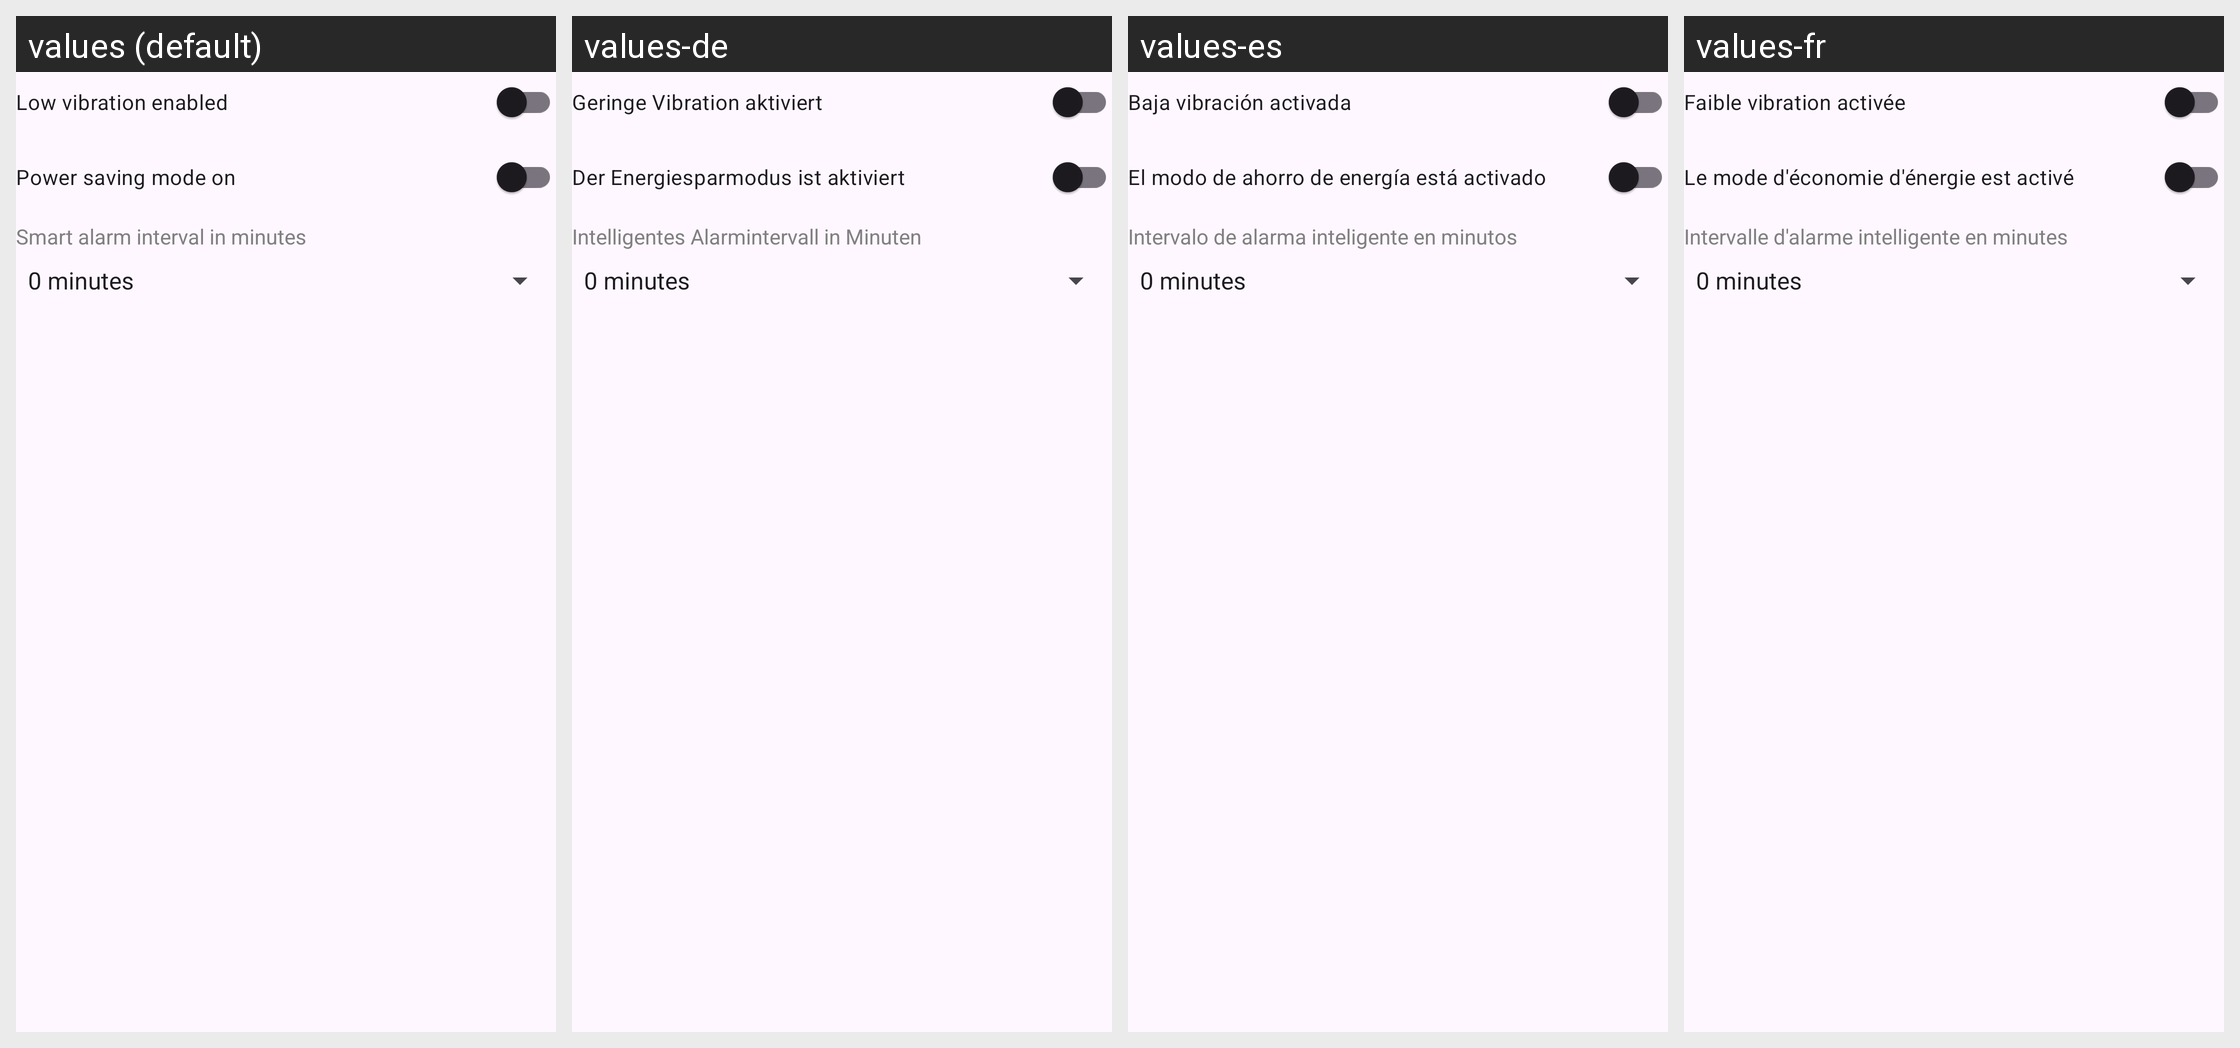

Here is an Android app screen in its default locale and in the app's own translations. Write out the translated-string differences for the strings that appear on this screen.
Android screen res/layout/activity_sonyswr12_settings.xml rendered under 4 locales, left to right: values (default), values-de, values-es, values-fr. Device: Nexus 5 (rendered at 1080×1920; each locale shown at half size, 540×960, under a caption strip naming it); theme GadgetbridgeTheme.
Other locales in the repository, not shown: values-ar, values-bg, values-ca, values-cs, values-el, values-en-rGB, values-et, values-fa, values-fi, values-fr-rCA, values-gl, values-he, values-hi, values-hr, values-hu, values-id, values-it, values-ja, values-ka, values-ko, values-lt, values-lv, values-ml, values-my, values-nb-rNO, values-nl, values-pl, values-pt, values-pt-rBR, values-ro, values-ru, values-sk, values-sr, values-sv, values-th, values-tr, values-uk, values-vi, values-zh-rCN, values-zh-rTW.
Strings drawn on this screen, with the default value and each locale's value (text and hints the layout hard-codes, and strings that could not be matched under every locale, appear in the picture but are not listed):

sonyswr12_settings_low_vibration
  values: Low vibration enabled
  values-de: Geringe Vibration aktiviert
  values-es: Baja vibración activada
  values-fr: Faible vibration activée

sonyswr12_settings_stamina
  values: Power saving mode on
  values-de: Der Energiesparmodus ist aktiviert
  values-es: El modo de ahorro de energía está activado
  values-fr: Le mode d'économie d'énergie est activé

sonyswr12_settings_alarm_interval
  values: Smart alarm interval in minutes
  values-de: Intelligentes Alarmintervall in Minuten
  values-es: Intervalo de alarma inteligente en minutos
  values-fr: Intervalle d'alarme intelligente en minutes
